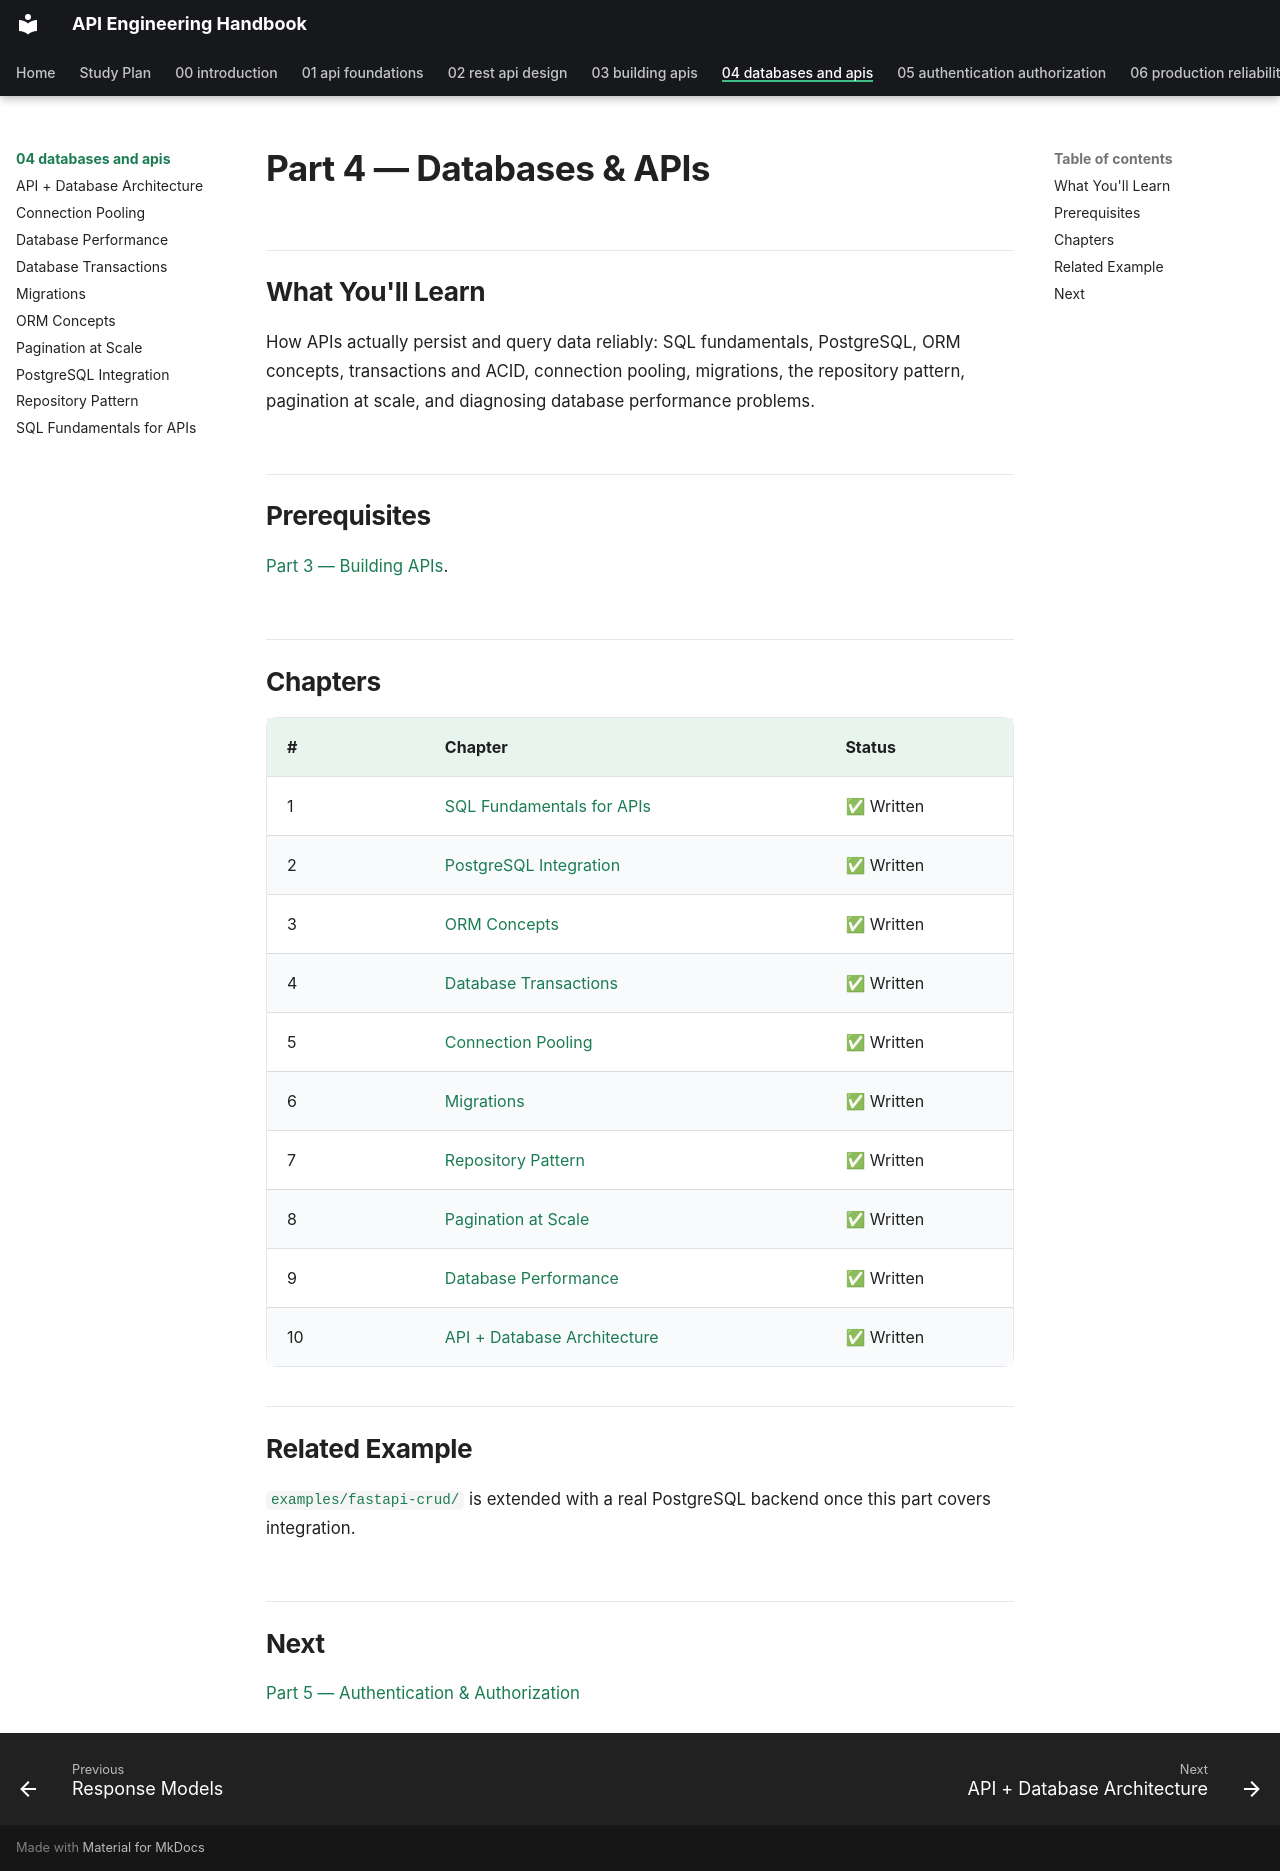

repository: himanshu231204/api-engineering-handbook · page: 04-databases-and-apis/index.html · generator: mkdocs

# Part 4 — Databases & APIs

## What You'll Learn

How APIs actually persist and query data reliably: SQL fundamentals, PostgreSQL, ORM concepts, transactions and ACID, connection pooling, migrations, the repository pattern, pagination at scale, and diagnosing database performance problems.

## Prerequisites

[Part 3 — Building APIs](../03-building-apis/README.md).

## Chapters

| # | Chapter | Status |
|---|---|---|
| 1 | [SQL Fundamentals for APIs](sql-fundamentals.md) | ✅ Written |
| 2 | [PostgreSQL Integration](postgresql-integration.md) | ✅ Written |
| 3 | [ORM Concepts](orm-concepts.md) | ✅ Written |
| 4 | [Database Transactions](database-transactions.md) | ✅ Written |
| 5 | [Connection Pooling](connection-pooling.md) | ✅ Written |
| 6 | [Migrations](migrations.md) | ✅ Written |
| 7 | [Repository Pattern](repository-pattern.md) | ✅ Written |
| 8 | [Pagination at Scale](pagination-at-scale.md) | ✅ Written |
| 9 | [Database Performance](database-performance.md) | ✅ Written |
| 10 | [API + Database Architecture](api-database-architecture.md) | ✅ Written |

## Related Example

[`examples/fastapi-crud/`](../../examples/fastapi-crud/) is extended with a real PostgreSQL backend once this part covers integration.

## Next

[Part 5 — Authentication & Authorization](../05-authentication-authorization/README.md)
